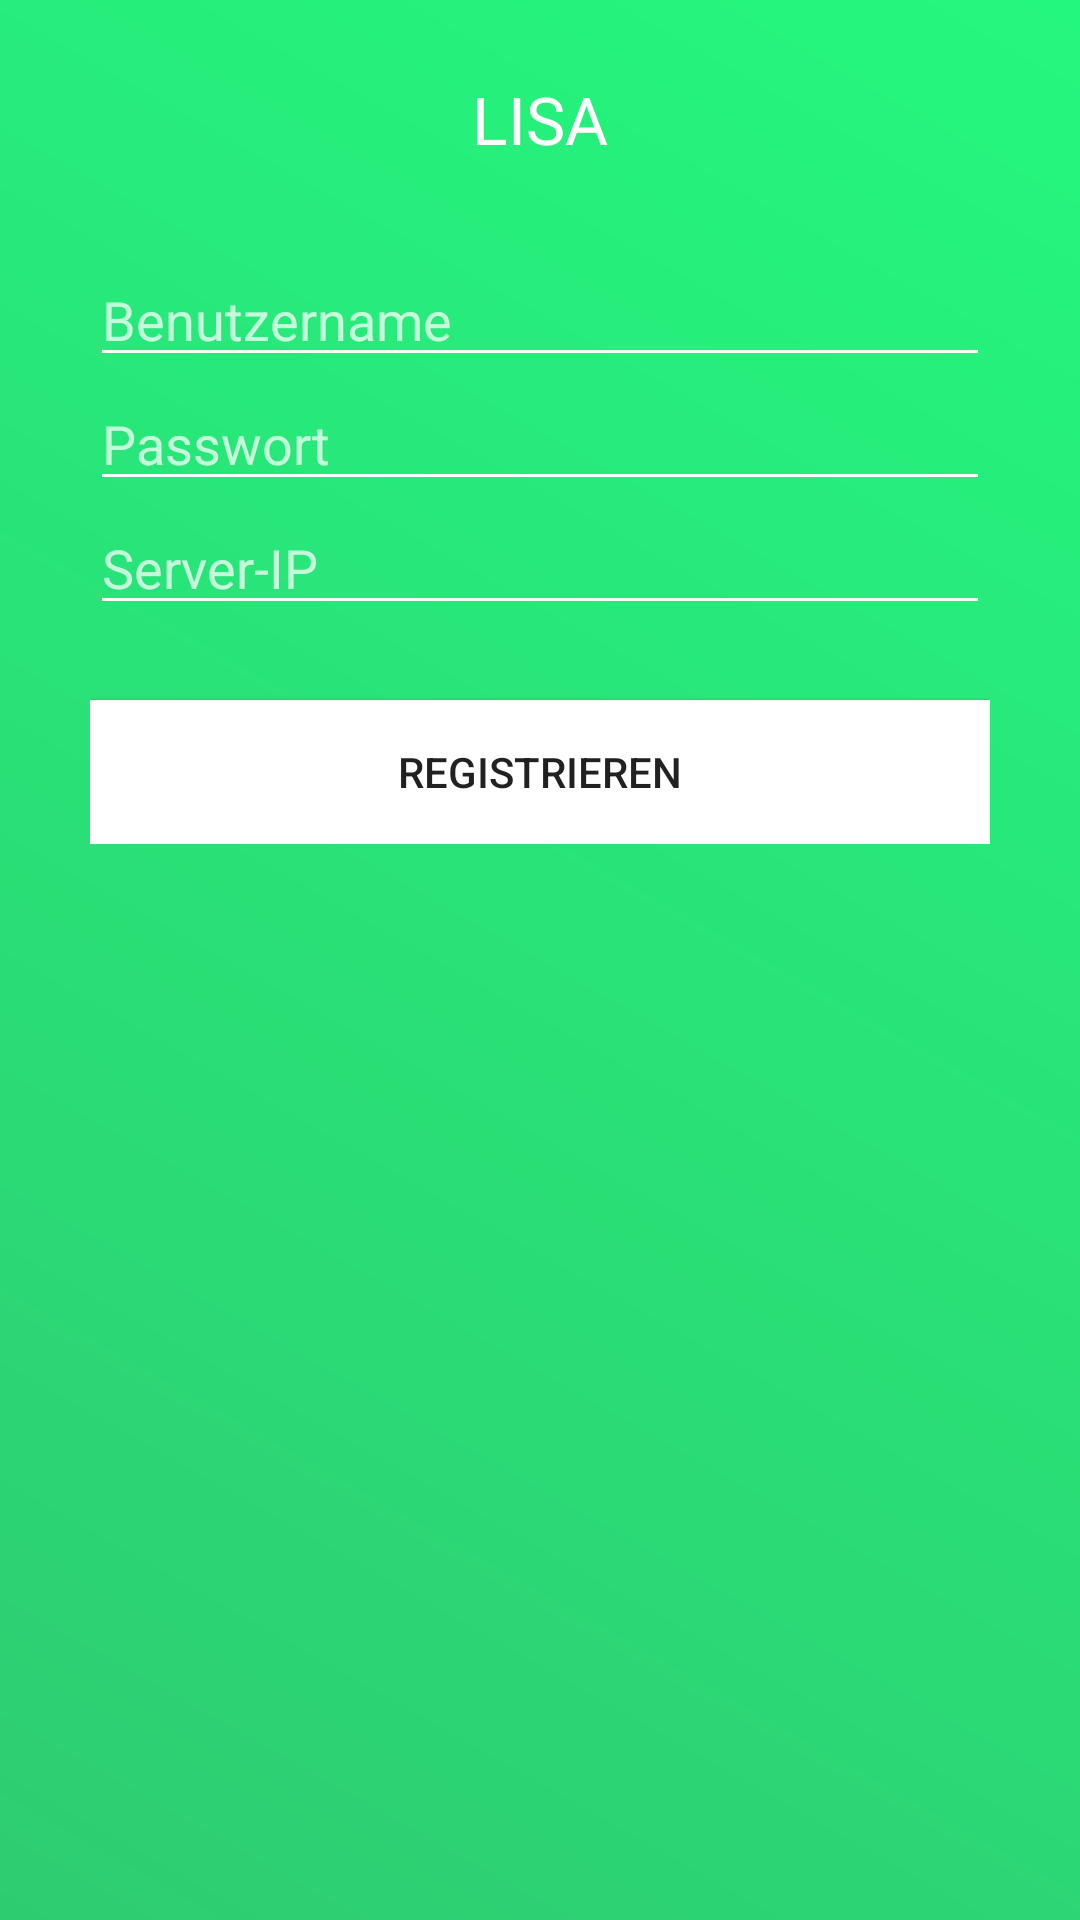

This screen was rendered from an Android layout file. Write that file and the resources it references.
<!-- AndroidManifest.xml: application theme AppTheme -->
<!-- res/layout/activity_register.xml -->
<?xml version="1.0" encoding="utf-8"?>
<RelativeLayout xmlns:android="http://schemas.android.com/apk/res/android"
    android:layout_width="match_parent"
    android:layout_height="match_parent"
    android:background="@drawable/register_gradient">

    <LinearLayout
        android:layout_width="wrap_content"
        android:layout_height="wrap_content"
        android:layout_marginTop="25dp"
        android:layout_centerHorizontal="true"
        android:orientation="vertical">

        <ImageView
            android:layout_width="wrap_content"
            android:layout_height="wrap_content"
            android:layout_gravity="center"
            android:src="@drawable/ic_shopping_cart_white_48dp"/>

        <TextView
            android:text="LISA"
            android:textAppearance="@style/Base.TextAppearance.AppCompat.Large"
            android:textColor="@color/colorWhite"
            android:layout_width="wrap_content"
            android:layout_height="wrap_content"
            android:layout_gravity="center"
            android:layout_marginBottom="30dp"/>

        <EditText
            android:id="@+id/editTextUsername"
            android:layout_width="300dp"
            android:layout_height="wrap_content"
            android:textColor="@color/colorWhite"
            android:maxLines="1"
            android:inputType="text"
            android:hint="Benutzername"/>

        <EditText
            android:id="@+id/editTextPassword"
            android:layout_width="300dp"
            android:layout_height="wrap_content"
            android:inputType="numberPassword"
            android:textColor="@color/colorWhite"
            android:maxLines="1"
            android:hint="Passwort"/>


        <EditText
            android:id="@+id/editTextServerIP"
            android:layout_width="300dp"
            android:layout_height="wrap_content"
            android:textColor="@color/colorWhite"
            android:maxLines="1"
            android:inputType="text"
            android:hint="Server-IP"
            android:layout_marginBottom="25dp"/>

        <Button
            android:id="@+id/buttonRegister"
            android:text="Registrieren"
            android:layout_width="match_parent"
            android:background="@color/colorWhite"
            android:layout_height="wrap_content" />

    </LinearLayout>


</RelativeLayout>
<!-- resources referenced by this layout -->
<resources>
  <color name="colorWhite">#FFFFFF</color>
  <!-- drawable register_gradient (drawable) -->
  <?xml version="1.0" encoding="utf-8"?>
  <shape xmlns:android="http://schemas.android.com/apk/res/android">
      <gradient
          android:type="linear"
          android:angle="45"
          android:startColor="@color/colorPrimary"
          android:endColor="#24F77E" />
  </shape>
  <style name="AppTheme" parent="Theme.AppCompat.Light.DarkActionBar">
          
          <item name="colorPrimary">@color/colorPrimary</item>
          <item name="colorPrimaryDark">@color/colorPrimaryDark</item>
          <item name="colorAccent">@color/colorAccent</item>
  
          <item name="colorControlNormal">@color/colorWhite</item>
          <item name="colorControlActivated">@color/colorWhite</item>
          <item name="colorControlHighlight">@color/colorPrimaryDark</item>
          <item name="android:textColorHint">@color/colorWhiteTransparent</item>
      </style>
  <color name="colorPrimary">#2ECC71</color>
  <color name="colorPrimaryDark">#28B463</color>
  <color name="colorAccent">#CACFD2</color>
  <color name="colorWhiteTransparent">#BBFFFFFF</color>
</resources>
